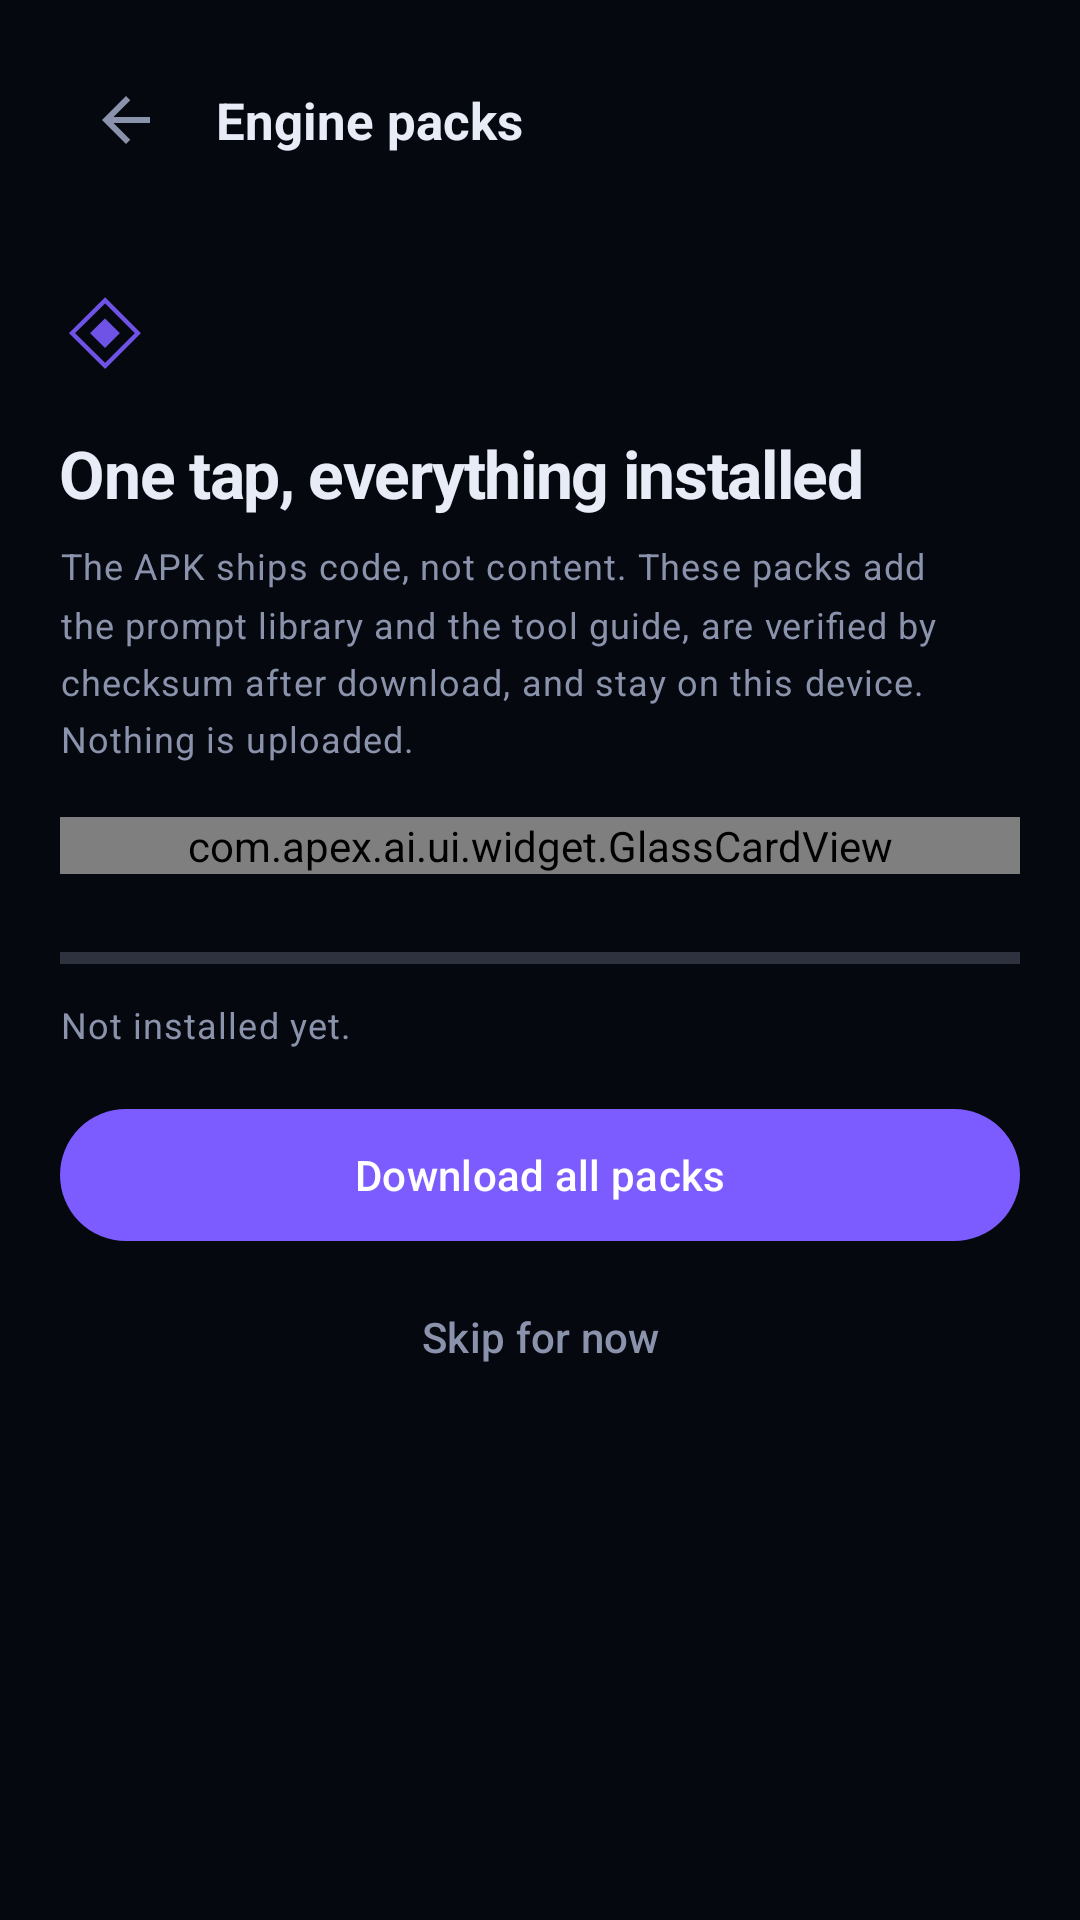

Here is an Android app screen rendered from its layout file. Give the layout XML and the strings, colors and styles it references.
<!-- AndroidManifest.xml: application theme Theme.ApexAI -->
<!-- res/layout/activity_setup.xml -->
<?xml version="1.0" encoding="utf-8"?>
<ScrollView xmlns:android="http://schemas.android.com/apk/res/android"
    xmlns:app="http://schemas.android.com/apk/res-auto"
    android:layout_width="match_parent"
    android:layout_height="match_parent"
    android:background="@color/apex_bg"
    android:fitsSystemWindows="true"
    android:fillViewport="true">

    <LinearLayout
        android:layout_width="match_parent"
        android:layout_height="wrap_content"
        android:orientation="vertical"
        android:paddingStart="20dp"
        android:paddingTop="12dp"
        android:paddingEnd="20dp"
        android:paddingBottom="28dp">

        <LinearLayout
            android:layout_width="match_parent"
            android:layout_height="56dp"
            android:gravity="center_vertical"
            android:orientation="horizontal">

            <ImageButton
                android:id="@+id/btnBack"
                android:layout_width="44dp"
                android:layout_height="44dp"
                android:background="@drawable/bg_icon_ripple"
                android:contentDescription="Back"
                android:padding="10dp"
                android:src="@drawable/ic_back"
                app:tint="@color/apex_text_dim" />

            <TextView
                style="@style/Apex.Text.Title"
                android:layout_width="0dp"
                android:layout_height="wrap_content"
                android:layout_marginStart="8dp"
                android:layout_weight="1"
                android:text="Engine packs" />
        </LinearLayout>

        <TextView
            android:layout_width="wrap_content"
            android:layout_height="wrap_content"
            android:layout_marginTop="12dp"
            android:alpha="0.9"
            android:text="◈"
            android:textColor="@color/apex_violet"
            android:textSize="40sp" />

        <TextView
            style="@style/Apex.Text.Display"
            android:layout_width="wrap_content"
            android:layout_height="wrap_content"
            android:layout_marginTop="8dp"
            android:text="One tap, everything installed"
            android:textSize="22sp" />

        <TextView
            style="@style/Apex.Text.Caption"
            android:layout_width="match_parent"
            android:layout_height="wrap_content"
            android:layout_marginTop="8dp"
            android:lineSpacingMultiplier="1.35"
            android:text="The APK ships code, not content. These packs add the prompt library and the tool guide, are verified by checksum after download, and stay on this device. Nothing is uploaded." />

        <com.apex.ai.ui.widget.GlassCardView
            android:layout_width="match_parent"
            android:layout_height="wrap_content"
            android:layout_marginTop="18dp">

            <LinearLayout
                android:layout_width="match_parent"
                android:layout_height="wrap_content"
                android:orientation="vertical"
                android:padding="16dp">

                <TextView
                    style="@style/Apex.Text.Title"
                    android:layout_width="wrap_content"
                    android:layout_height="wrap_content"
                    android:text="Prompt library"
                    android:textSize="14sp" />

                <TextView
                    style="@style/Apex.Text.Caption"
                    android:layout_width="match_parent"
                    android:layout_height="wrap_content"
                    android:text="22 ready-made prompts across research, code, money and study." />

                <View
                    android:layout_width="match_parent"
                    android:layout_height="1dp"
                    android:layout_marginTop="12dp"
                    android:layout_marginBottom="12dp"
                    android:background="@color/apex_stroke_soft" />

                <TextView
                    style="@style/Apex.Text.Title"
                    android:layout_width="wrap_content"
                    android:layout_height="wrap_content"
                    android:text="Tool guide"
                    android:textSize="14sp" />

                <TextView
                    style="@style/Apex.Text.Caption"
                    android:layout_width="match_parent"
                    android:layout_height="wrap_content"
                    android:text="A working example for each of the 25 tools." />
            </LinearLayout>
        </com.apex.ai.ui.widget.GlassCardView>

        <ProgressBar
            android:id="@+id/progress"
            style="?android:attr/progressBarStyleHorizontal"
            android:layout_width="match_parent"
            android:layout_height="wrap_content"
            android:layout_marginTop="20dp"
            android:max="100"
            android:progress="0" />

        <TextView
            android:id="@+id/tvStatus"
            style="@style/Apex.Text.Caption"
            android:layout_width="match_parent"
            android:layout_height="wrap_content"
            android:layout_marginTop="6dp"
            android:text="Not installed yet." />

        <com.google.android.material.button.MaterialButton
            android:id="@+id/btnDownload"
            android:layout_width="match_parent"
            android:layout_height="52dp"
            android:layout_marginTop="16dp"
            android:text="Download all packs" />

        <com.google.android.material.button.MaterialButton
            android:id="@+id/btnSkip"
            style="@style/Widget.Material3.Button.TextButton"
            android:layout_width="match_parent"
            android:layout_height="wrap_content"
            android:layout_marginTop="4dp"
            android:text="Skip for now"
            android:textColor="@color/apex_text_dim" />
    </LinearLayout>
</ScrollView>
<!-- resources referenced by this layout -->
<resources>
  <color name="apex_bg">#FF06080F</color>
  <color name="apex_stroke_soft">#1AFFFFFF</color>
  <color name="apex_text_dim">#FF8A93AB</color>
  <color name="apex_violet">#FF7C5CFF</color>
  <!-- drawable ic_back (drawable) -->
  <vector xmlns:android="http://schemas.android.com/apk/res/android"
      android:width="24dp"
      android:height="24dp"
      android:viewportWidth="24"
      android:viewportHeight="24"
      android:tint="#FFFFFFFF">
      <path
          android:fillColor="@android:color/white"
          android:pathData="M20,11 L7.83,11 L13.42,5.41 L12,4 L4,12 L12,20 L13.41,18.59 L7.83,13 L20,13 Z" />
  </vector>
  <style name="Apex.Text.Caption" parent="">
          <item name="android:textColor">@color/apex_text_dim</item>
          <item name="android:textSize">12sp</item>
          <item name="android:letterSpacing">0.03</item>
      </style>
  <style name="Apex.Text.Display" parent="">
          <item name="android:textColor">@color/apex_text</item>
          <item name="android:textSize">28sp</item>
          <item name="android:textStyle">bold</item>
          <item name="android:letterSpacing">-0.02</item>
      </style>
  <style name="Apex.Text.Title" parent="">
          <item name="android:textColor">@color/apex_text</item>
          <item name="android:textSize">17sp</item>
          <item name="android:textStyle">bold</item>
      </style>
  <color name="apex_text">#FFE8ECF7</color>
  <color name="apex_violet_deep">#FF5B3FE0</color>
  <color name="apex_cyan">#FF22D3EE</color>
  <color name="apex_pink">#FFF472B6</color>
  <color name="apex_surface">#FF121828</color>
  <color name="apex_red">#FFF87171</color>
  <style name="Apex.WindowAnimation" parent="">
          <item name="android:activityOpenEnterAnimation">@android:anim/fade_in</item>
          <item name="android:activityOpenExitAnimation">@android:anim/fade_out</item>
          <item name="android:activityCloseEnterAnimation">@android:anim/fade_in</item>
          <item name="android:activityCloseExitAnimation">@android:anim/fade_out</item>
      </style>
  <style name="Apex.Dialog" parent="ThemeOverlay.Material3.MaterialAlertDialog">
          <item name="colorSurface">@color/apex_glass_strong</item>
          <item name="android:textColorPrimary">@color/apex_text</item>
          <item name="buttonBarPositiveButtonStyle">@style/Apex.Dialog.Button</item>
          <item name="buttonBarNegativeButtonStyle">@style/Apex.Dialog.Button</item>
      </style>
  <style name="Apex.BottomSheet" parent="ThemeOverlay.Material3.BottomSheetDialog">
          <item name="bottomSheetStyle">@style/Apex.BottomSheet.Style</item>
      </style>
  <color name="apex_glass_strong">#D91A2236</color>
  <style name="Apex.Dialog.Button" parent="Widget.Material3.Button.TextButton">
          <item name="android:textColor">@color/apex_cyan</item>
      </style>
  <style name="Apex.BottomSheet.Style" parent="Widget.Material3.BottomSheet.Modal">
          <item name="backgroundTint">@color/apex_bg_alt</item>
          <item name="shapeAppearance">@style/Apex.Shape.Sheet</item>
      </style>
  <color name="apex_bg_alt">#FF0B0F1C</color>
  <style name="Apex.Shape.Sheet" parent="">
          <item name="cornerFamily">rounded</item>
          <item name="cornerSizeTopLeft">28dp</item>
          <item name="cornerSizeTopRight">28dp</item>
          <item name="cornerSizeBottomLeft">0dp</item>
          <item name="cornerSizeBottomRight">0dp</item>
      </style>
</resources>
